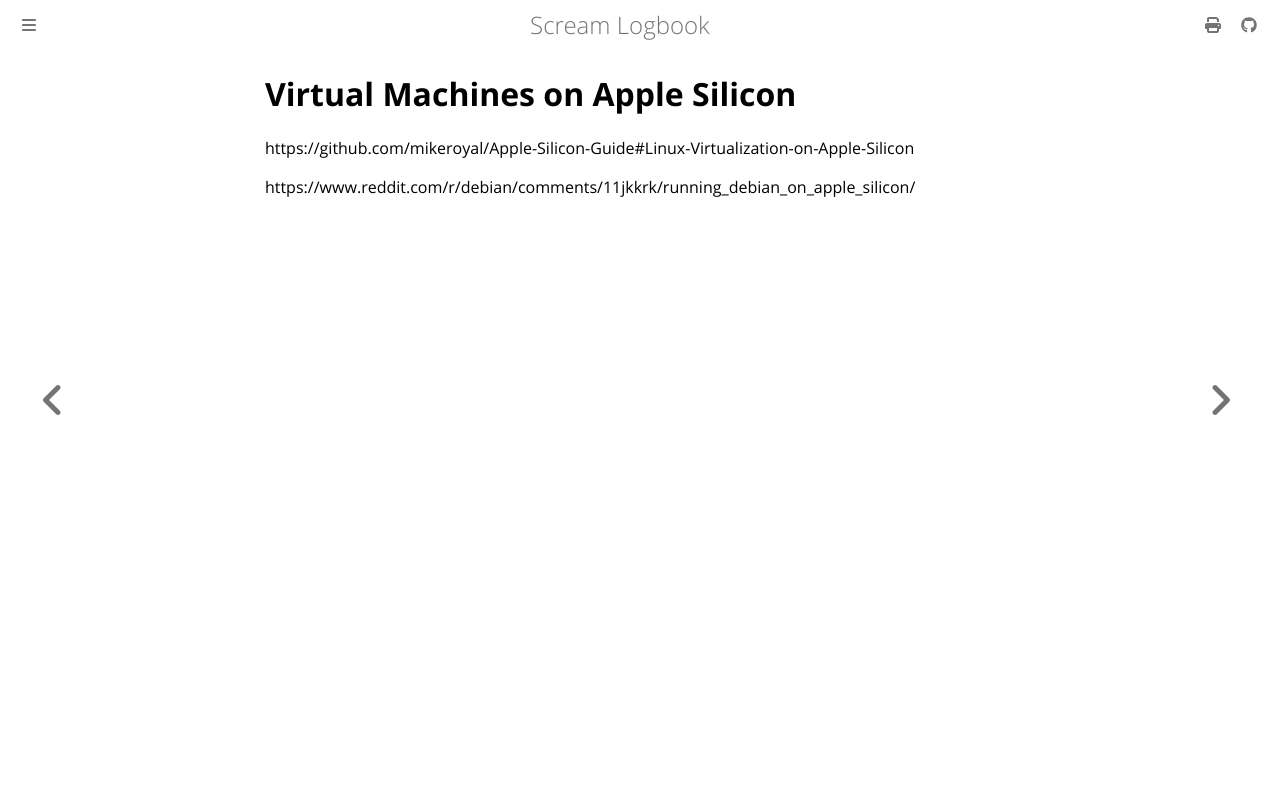

repository: andrei-akopian/ScreamLogbook · page: vm/vms-on-macos.html · generator: mdbook

# Virtual Machines on Apple Silicon

https://github.com/mikeroyal/Apple-Silicon-Guide#Linux-Virtualization-on-Apple-Silicon

https://www.reddit.com/r/debian/comments/11jkkrk/running_debian_on_apple_silicon/
